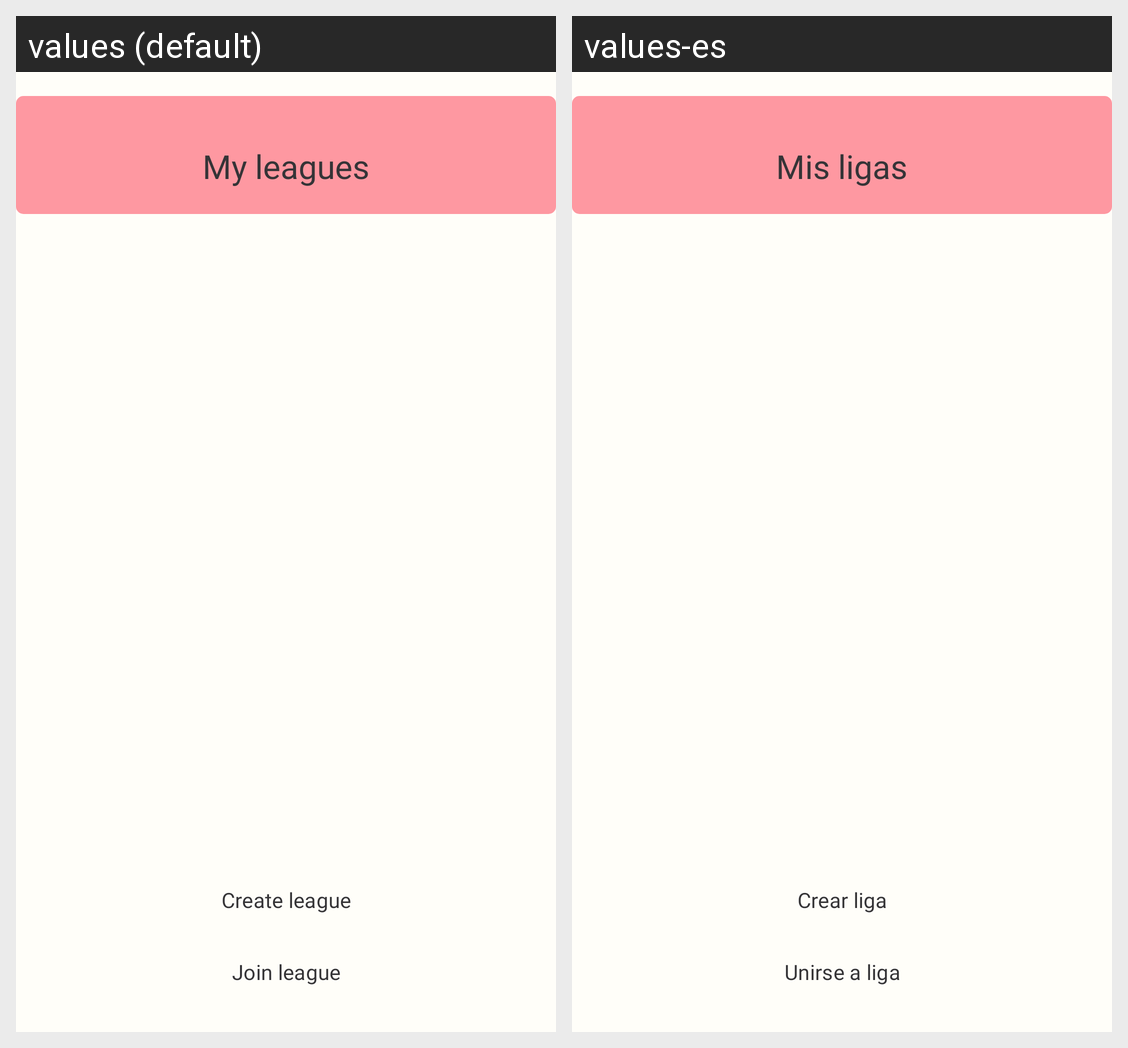

The Android screen above is rendered under two locales of the same app. Produce the string resources it draws, with the default and per-locale values.
Android screen res/layout/home_fragment.xml rendered under 2 locales, left to right: values (default), values-es. Device: Nexus 5 (rendered at 1080×1920; each locale shown at half size, 540×960, under a caption strip naming it); theme Theme.MyApplication.
Strings drawn on this screen, with the default value and each locale's value (text and hints the layout hard-codes, and strings that could not be matched under every locale, appear in the picture but are not listed):

myleague
  values: My leagues
  values-es: Mis ligas

createleague
  values: Create league
  values-es: Crear liga

joinleague
  values: Join league
  values-es: Unirse a liga
